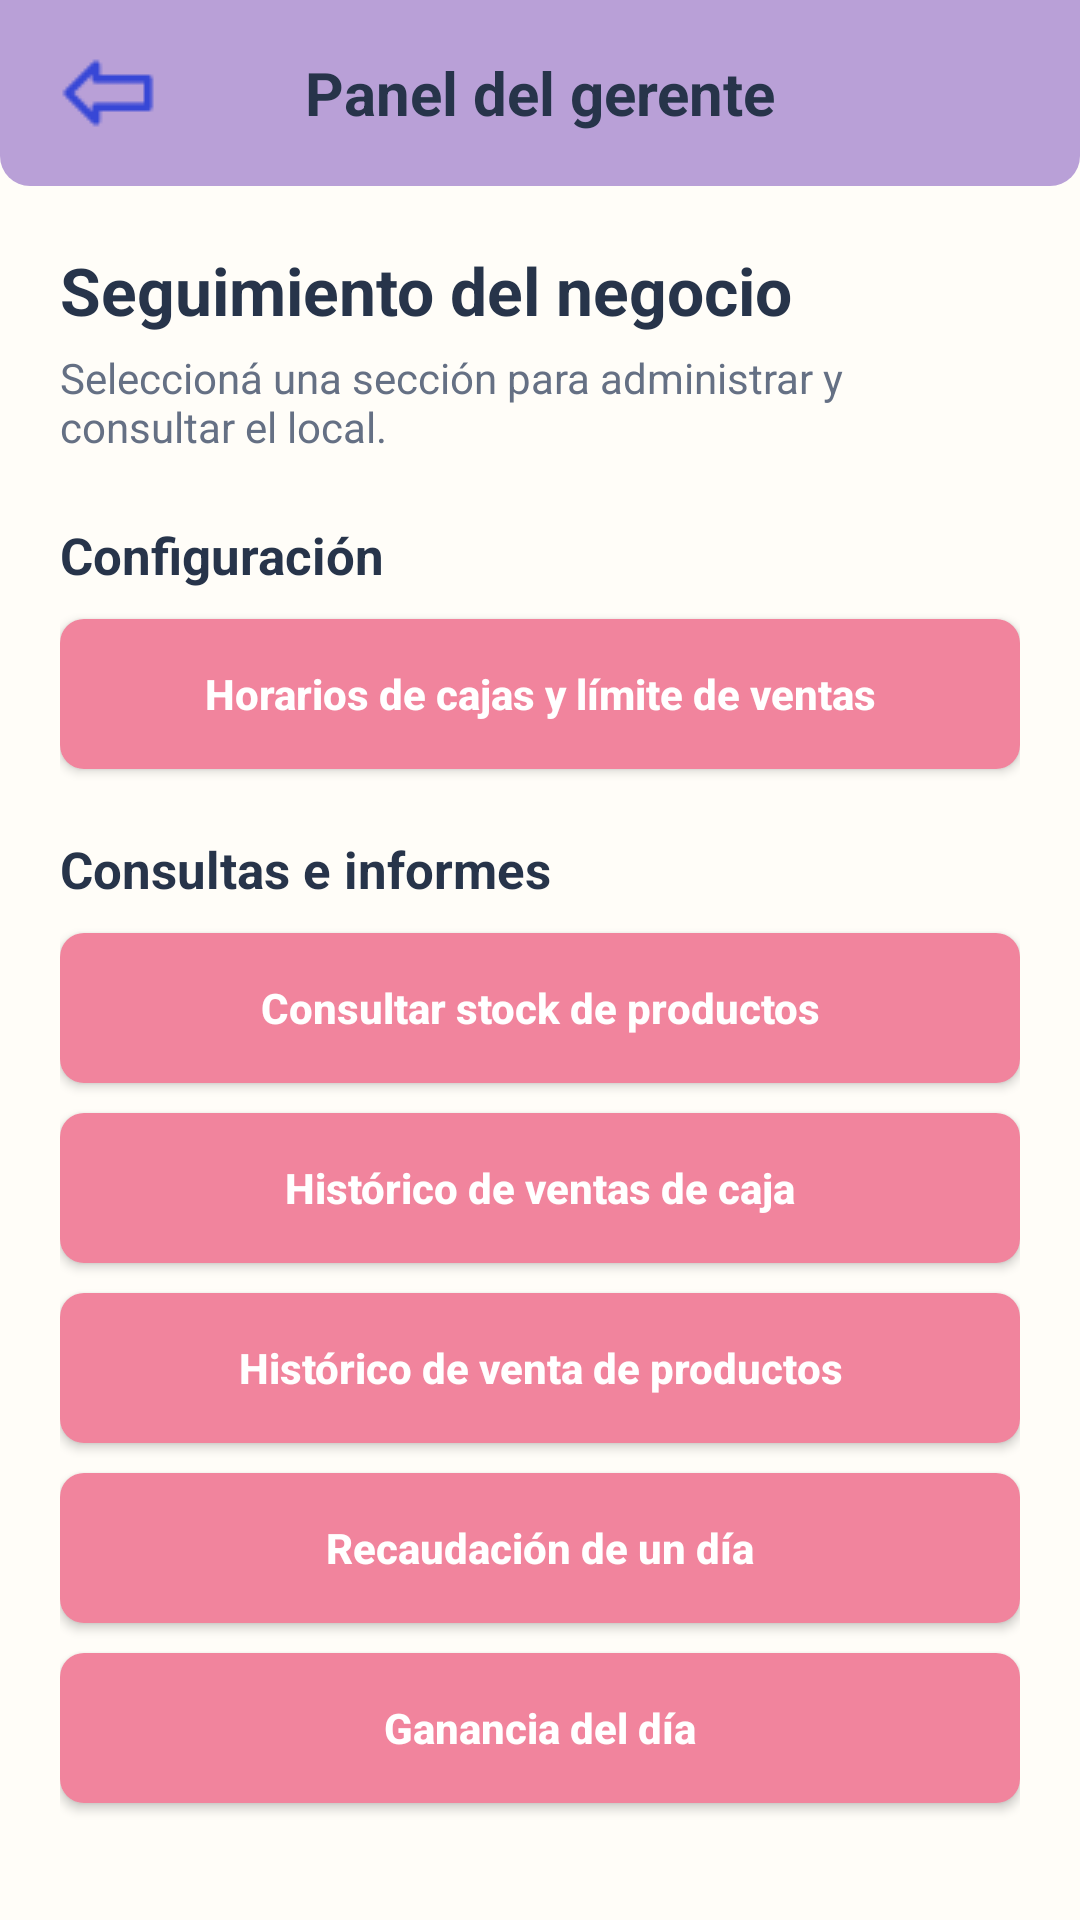

Layout XML and referenced resources for this Android screen:
<!-- AndroidManifest.xml: application theme Theme.Jugueteria -->
<!-- res/layout/activity_manager.xml -->
<?xml version="1.0" encoding="utf-8"?>
<androidx.constraintlayout.widget.ConstraintLayout xmlns:android="http://schemas.android.com/apk/res/android"
    xmlns:app="http://schemas.android.com/apk/res-auto" android:layout_width="match_parent"
    android:layout_height="match_parent" android:background="#FFFDF8">
    <LinearLayout android:id="@+id/topBar" android:layout_width="0dp" android:layout_height="62dp"
        android:background="@drawable/topbar_background" android:gravity="center_vertical" android:paddingHorizontal="15dp"
        app:layout_constraintTop_toTopOf="parent" app:layout_constraintStart_toStartOf="parent" app:layout_constraintEnd_toEndOf="parent">
        <ImageButton android:id="@+id/btnManagerBack" android:layout_width="42dp" android:layout_height="42dp"
            android:background="@android:color/transparent" android:contentDescription="Volver" android:padding="7dp" android:src="@drawable/ic_arrow_back"/>
        <TextView android:layout_width="0dp" android:layout_height="wrap_content" android:layout_weight="1"
            android:gravity="center" android:text="Panel del gerente" android:textColor="#27344A" android:textSize="20sp" android:textStyle="bold"/>
        <View android:layout_width="42dp" android:layout_height="42dp"/>
    </LinearLayout>
    <ScrollView android:layout_width="0dp" android:layout_height="0dp" android:fillViewport="true"
        app:layout_constraintTop_toBottomOf="@id/topBar" app:layout_constraintBottom_toBottomOf="parent"
        app:layout_constraintStart_toStartOf="parent" app:layout_constraintEnd_toEndOf="parent">
        <LinearLayout android:layout_width="match_parent" android:layout_height="wrap_content" android:orientation="vertical" android:padding="20dp">
            <TextView android:layout_width="match_parent" android:layout_height="wrap_content" android:text="Seguimiento del negocio" android:textColor="#27344A" android:textSize="22sp" android:textStyle="bold"/>
            <TextView android:layout_width="match_parent" android:layout_height="wrap_content" android:layout_marginTop="5dp" android:text="Seleccioná una sección para administrar y consultar el local." android:textColor="#657084" android:textSize="14sp"/>
            <TextView android:layout_width="match_parent" android:layout_height="wrap_content" android:layout_marginTop="22dp" android:text="Configuración" android:textColor="#27344A" android:textSize="17sp" android:textStyle="bold"/>
            <Button android:id="@+id/btnManagerHours" android:layout_width="match_parent" android:layout_height="50dp" android:layout_marginTop="10dp" android:background="@drawable/button_new_product" android:text="Horarios de cajas y límite de ventas" android:textAllCaps="false" android:textColor="#FFFFFF" android:textStyle="bold"/>
            <TextView android:layout_width="match_parent" android:layout_height="wrap_content" android:layout_marginTop="22dp" android:text="Consultas e informes" android:textColor="#27344A" android:textSize="17sp" android:textStyle="bold"/>
            <Button android:id="@+id/btnManagerStock" android:layout_width="match_parent" android:layout_height="50dp" android:layout_marginTop="10dp" android:background="@drawable/button_new_product" android:text="Consultar stock de productos" android:textAllCaps="false" android:textColor="#FFFFFF" android:textStyle="bold"/>
            <Button android:id="@+id/btnManagerCashHistory" android:layout_width="match_parent" android:layout_height="50dp" android:layout_marginTop="10dp" android:background="@drawable/button_new_product" android:text="Histórico de ventas de caja" android:textAllCaps="false" android:textColor="#FFFFFF" android:textStyle="bold"/>
            <Button android:id="@+id/btnManagerProductHistory" android:layout_width="match_parent" android:layout_height="50dp" android:layout_marginTop="10dp" android:background="@drawable/button_new_product" android:text="Histórico de venta de productos" android:textAllCaps="false" android:textColor="#FFFFFF" android:textStyle="bold"/>
            <Button android:id="@+id/btnManagerRevenue" android:layout_width="match_parent" android:layout_height="50dp" android:layout_marginTop="10dp" android:background="@drawable/button_new_product" android:text="Recaudación de un día" android:textAllCaps="false" android:textColor="#FFFFFF" android:textStyle="bold"/>
            <Button android:id="@+id/btnManagerProfit" android:layout_width="match_parent" android:layout_height="50dp" android:layout_marginTop="10dp" android:background="@drawable/button_new_product" android:text="Ganancia del día" android:textAllCaps="false" android:textColor="#FFFFFF" android:textStyle="bold"/>
        </LinearLayout>
    </ScrollView>
</androidx.constraintlayout.widget.ConstraintLayout>
<!-- resources referenced by this layout -->
<resources>
  <!-- drawable button_new_product (drawable) -->
  <?xml version="1.0" encoding="utf-8"?>
  <shape xmlns:android="http://schemas.android.com/apk/res/android">
  
      <solid android:color="#F1849D" />
  
      <corners
          android:radius="8dp" />
  
  </shape>
  <!-- drawable ic_arrow_back: png bitmap (drawable, 559 bytes) -->
  <!-- drawable topbar_background (drawable) -->
  <?xml version="1.0" encoding="utf-8"?>
  <shape xmlns:android="http://schemas.android.com/apk/res/android">
  
      <solid android:color="#B9A0D7" />
  
      <corners
          android:bottomLeftRadius="10dp"
          android:bottomRightRadius="10dp" />
  
  </shape>
  <style name="Theme.Jugueteria" parent="Theme.AppCompat.Light.NoActionBar" />
</resources>
